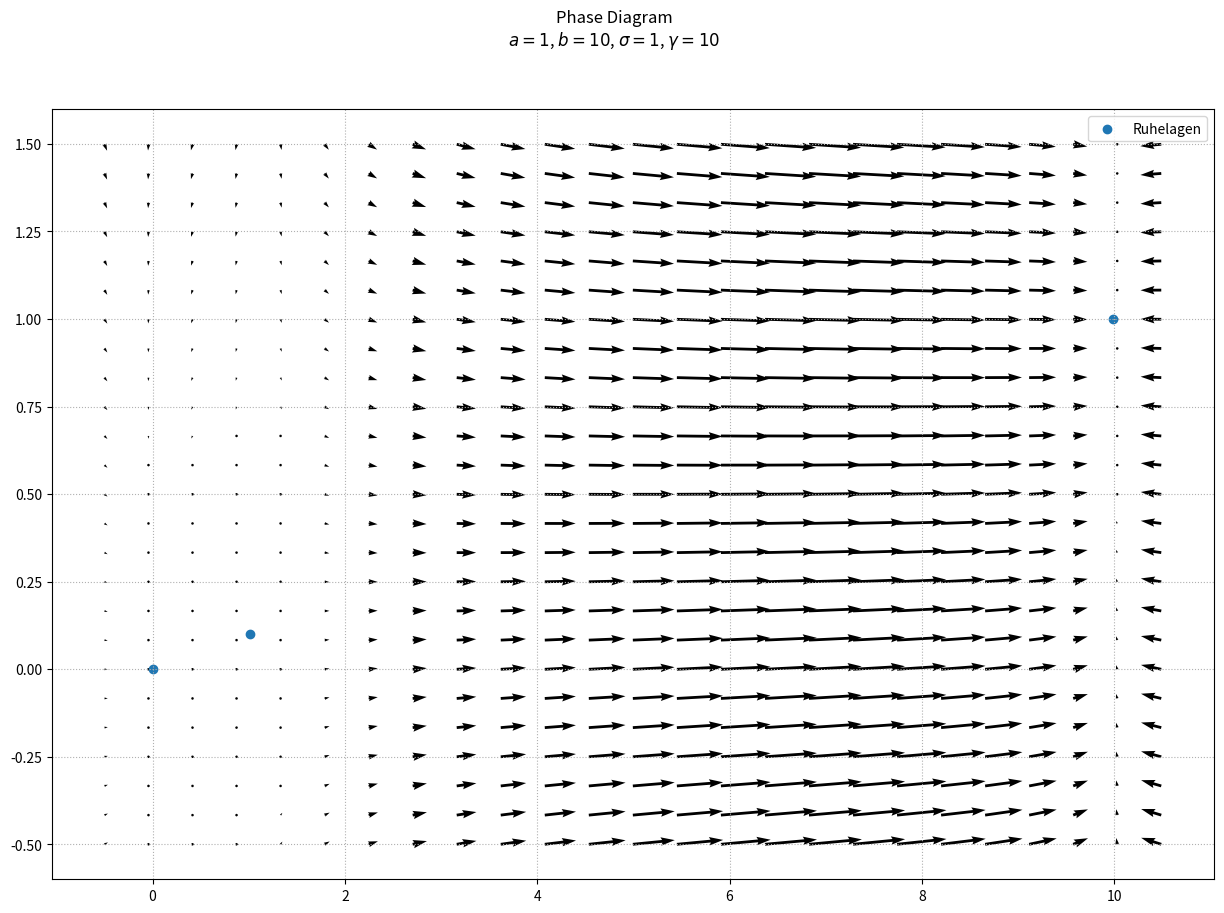

This figure's Python source:
import numpy as np
import matplotlib.pyplot as plt

# ---------------- #

a = 1
b = 10

sigma = 1
gamma = 10

assert 0 < a < b and sigma > 0 and gamma > 0

f = lambda x, y: np.array([-x * (x - a) * (x - b) - y, sigma * x - gamma * y])

sqrt = np.sqrt( ((a-b) / 2)**2 - sigma/gamma)
ruhe_x = np.array([0, (a+b)/2 - sqrt, (a+b)/2 + sqrt])
ruhe_y = ruhe_x * (sigma/gamma)

# ---------------- #

border = 0.5

a_x = min(ruhe_x) - border
b_x = max(ruhe_x) + border
n_x = 25

a_y = min(ruhe_y) - border
b_y = max(ruhe_y) + border
n_y = n_x

# ---------------- #

x = np.linspace(a_x, b_x, n_x)
y = np.linspace(a_y, b_y, n_y)

X, Y = np.meshgrid(x, y)
u, v = f(X, Y)

fig = plt.figure(figsize = (15, 10))

plt.quiver(X, Y, u, v)
plt.scatter(ruhe_x, ruhe_y, label = 'Ruhelagen')

title = ''
title += 'Phase Diagram'
title += '\n'
title += '$a = {}$, $b = {}$, $\sigma = {}$, $\gamma = {}$'.format(a, b, sigma, gamma)
plt.suptitle(title)
plt.legend()
plt.grid(linestyle = ':')

plt.show()

# ---------------- #